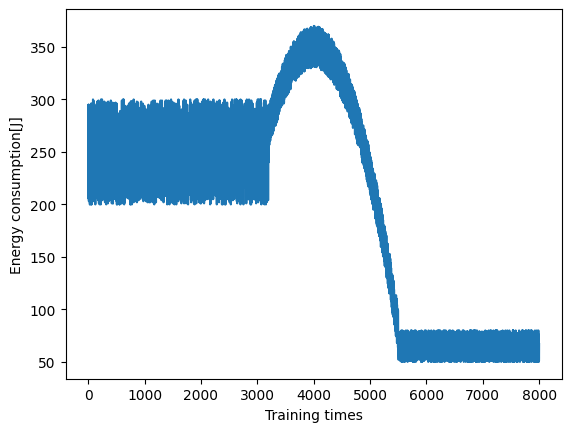

Reproduce this figure in Python.
import matplotlib.pyplot as plt
import numpy as np
import random

ep_energy_list = []

for i in range(8000):
    if i < 3200:
        temp_x = random.randint(200, 300)
        ep_energy_list = np.append(ep_energy_list, temp_x)
    elif i < 5500:
        temp_x = 350 - pow((i - 4000), 2) * 0.00012
        temp_x = temp_x + random.randint(-20, 20)
        ep_energy_list = np.append(ep_energy_list, temp_x)
    else:
        temp_x = random.randint(50, 80)
        ep_energy_list = np.append(ep_energy_list, temp_x)

plt.plot(ep_energy_list)
plt.xlabel("Training times")
plt.ylabel("Energy consumption[J]")

plt.rcParams['font.sans-serif'] = ['SimHei']  # 黑体
plt.show()
